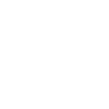
t = 0.00 s
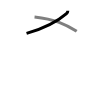
t = 1.50 s
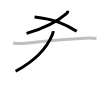
t = 3.25 s
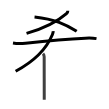
t = 4.75 s
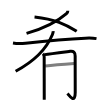
t = 6.50 s
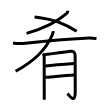
t = 8.00 s

The animated SVG that drew these frames (rendered in a browser with its animation timeline set to each time). Animation: 8 SMIL elements (animate=8); one cycle of 8.00 s.

<svg width="109px" height="109px" viewBox="0 0 px 109px" xmlns="http://www.w3.org/2000/svg" xmlns:xlink="http://www.w3.org/1999/xlink" xml:space="preserve" version="1.1"  baseProfile="full">
<path d="M67.84,10.65c0,0.98-0.36,2-1.38,2.88C56.75,22,44.88,28,26.55,33.42" style="fill:none;stroke:black;stroke-width:3;opacity:0">
  <animate attributeType="CSS" attributeName="opacity" from="0" to="1" begin="0s" dur="1s" repeatCount="0" fill="freeze" />
</path>
<path d="M34.54,17.02C55,19.25,65.59,24.18,76.69,31.35" style="fill:none;stroke:black;stroke-width:3;opacity:0">
  <animate attributeType="CSS" attributeName="opacity" from="0" to="1" begin="1s" dur="1s" repeatCount="0" fill="freeze" />
</path>
<path d="M53.15,31.18c0.1,0.95-0.16,1.98-0.71,3.31C48,45.25,38,59.25,15.64,71.2" style="fill:none;stroke:black;stroke-width:3;opacity:0">
  <animate attributeType="CSS" attributeName="opacity" from="0" to="1" begin="2s" dur="1s" repeatCount="0" fill="freeze" />
</path>
<path d="M13,43.08c4.16,0.73,8.31,0.65,12.51,0.19C41.5,41.5,68.25,39,85.38,38.2c3.74-0.17,7.43-0.19,11.12,0.43" style="fill:none;stroke:black;stroke-width:3;opacity:0">
  <animate attributeType="CSS" attributeName="opacity" from="0" to="1" begin="3s" dur="1s" repeatCount="0" fill="freeze" />
</path>
<path d="M42.98,53.65c0.87,0.87,1.19,2.1,1.19,3.19c0,0.52,0.05,24.83,0.07,36.66c0.01,3.4,0.01,5.78,0.01,6.25" style="fill:none;stroke:black;stroke-width:3;opacity:0">
  <animate attributeType="CSS" attributeName="opacity" from="0" to="1" begin="4s" dur="1s" repeatCount="0" fill="freeze" />
</path>
<path d="M44.86,54.64c4.82-0.77,20.13-2.66,25.27-3.31c3.42-0.43,5.03,0.83,5.03,4.67c0,6.5,0.06,25.42,0.06,36.6c0,12.39-6.95,1.76-7.75,0.95" style="fill:none;stroke:black;stroke-width:3;opacity:0">
  <animate attributeType="CSS" attributeName="opacity" from="0" to="1" begin="5s" dur="1s" repeatCount="0" fill="freeze" />
</path>
<path d="M45.11,65.99c8.14-0.97,21.93-2,29.07-2.49" style="fill:none;stroke:black;stroke-width:3;opacity:0">
  <animate attributeType="CSS" attributeName="opacity" from="0" to="1" begin="6s" dur="1s" repeatCount="0" fill="freeze" />
</path>
<path d="M45.21,77.33c6.35-0.48,21.49-1.94,28.83-2.26" style="fill:none;stroke:black;stroke-width:3;opacity:0">
  <animate attributeType="CSS" attributeName="opacity" from="0" to="1" begin="7s" dur="1s" repeatCount="0" fill="freeze" />
</path>
</svg>
